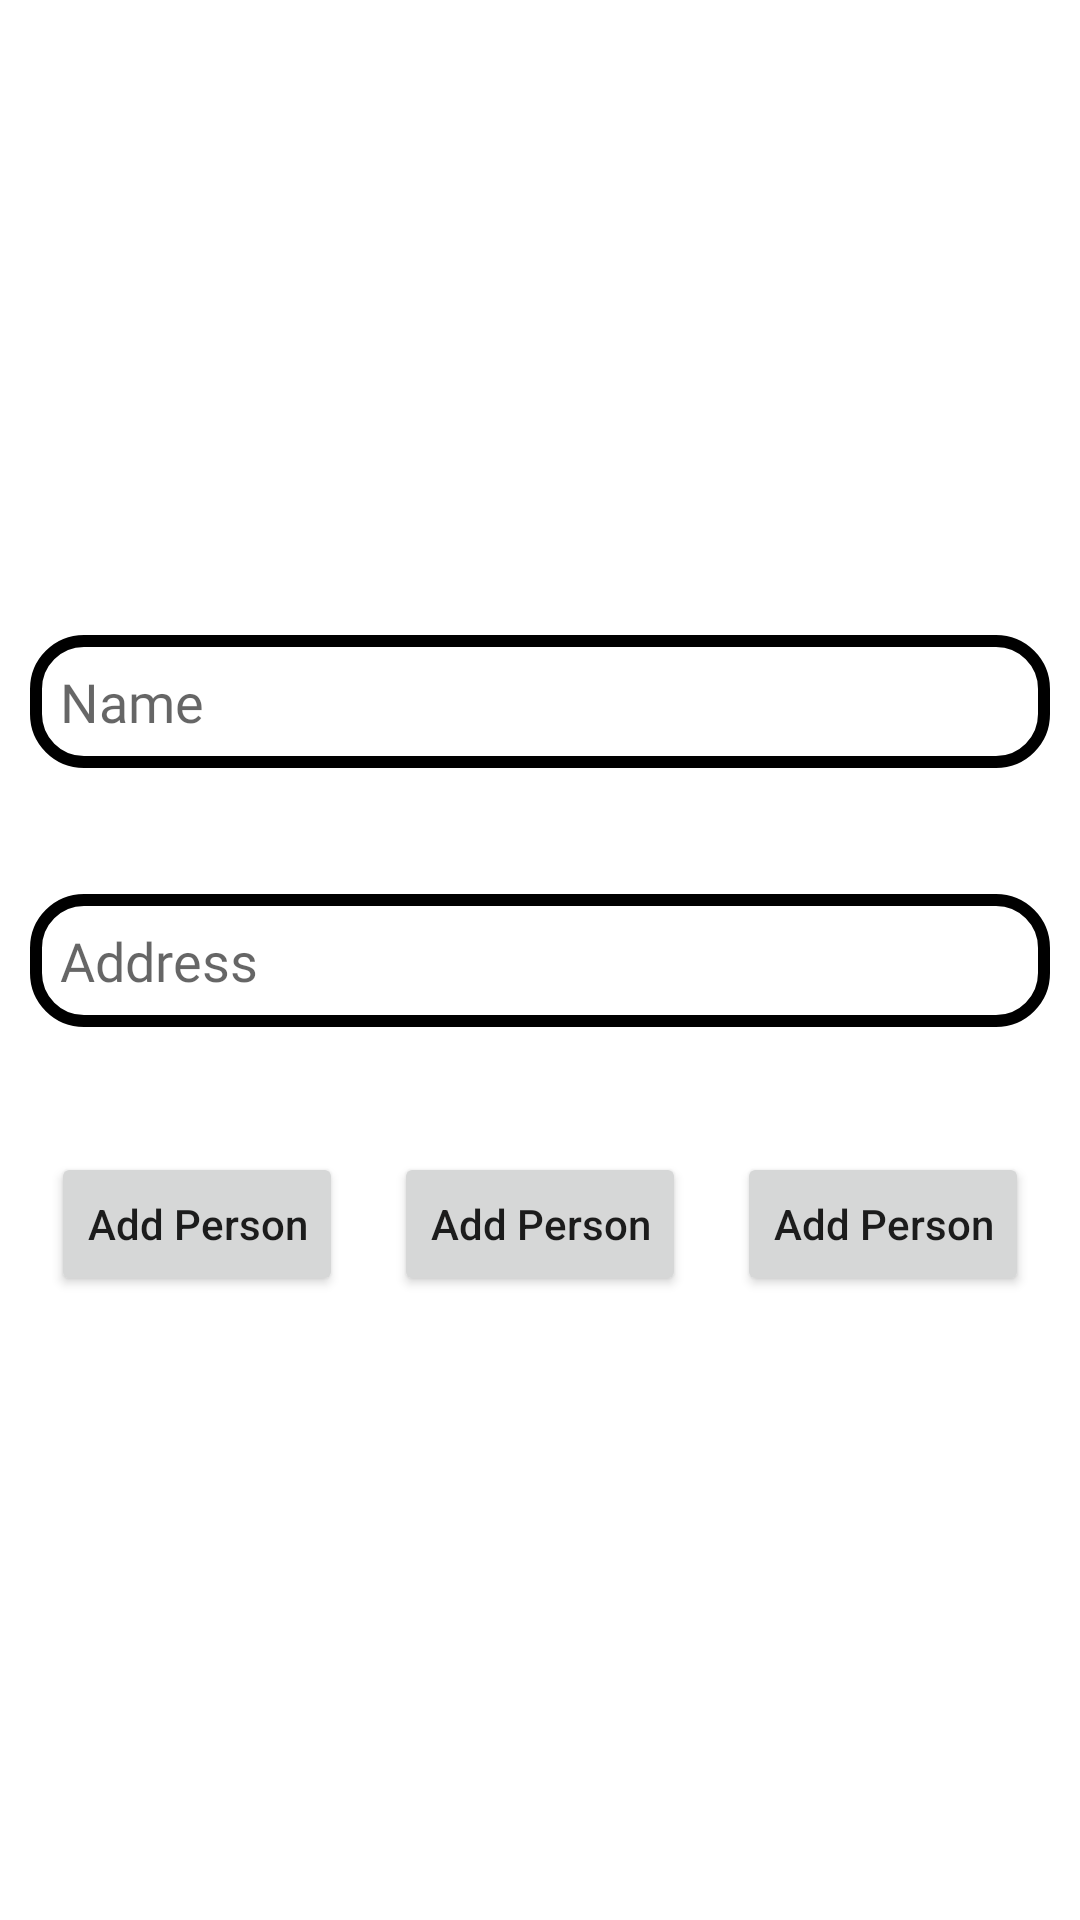

The Android layout XML behind this screen, and the referenced resources:
<!-- AndroidManifest.xml: application theme Theme.PersomRealmManagement -->
<!-- res/layout/activity_add_person_activitiy.xml -->
<?xml version="1.0" encoding="utf-8"?>
<androidx.constraintlayout.widget.ConstraintLayout
    xmlns:android="http://schemas.android.com/apk/res/android"
    xmlns:app="http://schemas.android.com/apk/res-auto"
    xmlns:tools="http://schemas.android.com/tools"
    android:layout_width="match_parent"
    android:layout_height="match_parent"
    tools:context=".view.AddPersonActivity">

    <androidx.constraintlayout.widget.Guideline
        android:id="@+id/first_horizontal_gd"
        android:layout_width="wrap_content"
        android:layout_height="wrap_content"
        android:orientation="horizontal"
       app:layout_constraintGuide_percent="0.4"/>

    <androidx.constraintlayout.widget.Guideline
        android:id="@+id/second_horizontal_gd"
        android:layout_width="wrap_content"
        android:layout_height="wrap_content"
        android:orientation="horizontal"
        app:layout_constraintGuide_percent="0.6"/>

    <EditText
        android:id="@+id/personName"
        android:layout_width="match_parent"
        android:layout_height="wrap_content"
        android:fontFamily="@font/cambo"
        android:layout_marginHorizontal="10dp"
        android:hint="@string/name"
        android:padding="10dp"
        android:background="@drawable/edittext_border"
        app:layout_constraintBottom_toTopOf="@id/first_horizontal_gd"
        app:layout_constraintEnd_toEndOf="parent"
        app:layout_constraintStart_toStartOf="parent"
      />

    <EditText
        android:id="@+id/personAddress"
        android:layout_width="match_parent"
        android:layout_height="wrap_content"
        android:layout_marginHorizontal="10dp"
        android:fontFamily="@font/cambo"
        android:hint="@string/address"
        android:padding="10dp"
        android:background="@drawable/edittext_border"
        app:layout_constraintBottom_toBottomOf="parent"
        app:layout_constraintEnd_toEndOf="parent"
        app:layout_constraintStart_toStartOf="parent"
        app:layout_constraintTop_toTopOf="parent" />

    <Button
        android:id="@+id/addPerson"
        android:layout_width="wrap_content"
        android:layout_height="wrap_content"
        android:text="@string/add_person"
        android:textAllCaps="false"
        app:layout_constraintTop_toBottomOf="@id/second_horizontal_gd"
        app:layout_constraintStart_toStartOf="parent"
        app:layout_constraintEnd_toStartOf="@id/editPerson"/>

    <Button
        android:id="@+id/editPerson"
        android:layout_width="wrap_content"
        android:layout_height="wrap_content"
        android:text="@string/add_person"
        android:textAllCaps="false"
        app:layout_constraintTop_toBottomOf="@id/second_horizontal_gd"
        app:layout_constraintStart_toStartOf="parent"
        app:layout_constraintEnd_toEndOf="parent"/>

    <Button
        android:id="@+id/deletePerson"
        android:layout_width="wrap_content"
        android:layout_height="wrap_content"
        android:text="@string/add_person"
        android:textAllCaps="false"
        app:layout_constraintTop_toBottomOf="@id/second_horizontal_gd"
        app:layout_constraintStart_toEndOf="@id/editPerson"
        app:layout_constraintEnd_toEndOf="parent"/>

</androidx.constraintlayout.widget.ConstraintLayout>
<!-- resources referenced by this layout -->
<resources>
  <!-- drawable edittext_border (drawable) -->
  <?xml version="1.0" encoding="utf-8"?>
  <shape xmlns:android="http://schemas.android.com/apk/res/android"
      android:shape="rectangle">
  
      <stroke
          android:width="4dp"
          android:color="@color/black"
          />
  
      <corners
          android:radius="16dp"
          />
  
  </shape>
  <string name="add_person">Add Person</string>
  <string name="address">Address</string>
  <string name="name">Name</string>
  <style name="Theme.PersomRealmManagement" parent="Theme.MaterialComponents.DayNight.NoActionBar">
          
          <item name="colorPrimary">@color/purple_500</item>
          <item name="colorPrimaryVariant">@color/purple_700</item>
          <item name="colorOnPrimary">@color/white</item>
          
          <item name="colorSecondary">@color/teal_200</item>
          <item name="colorSecondaryVariant">@color/teal_700</item>
          <item name="colorOnSecondary">@color/black</item>
          
          <item name="android:statusBarColor" tools:targetApi="l">?attr/colorPrimaryVariant</item>
          
      </style>
  <!-- not gathered from this repository: default colours our renderer supplied (Android Studio template values) -->
  <color name="purple_500">#FF6200EE</color>
  <color name="purple_700">#FF3700B3</color>
  <color name="teal_200">#FF03DAC5</color>
  <color name="teal_700">#FF018786</color>
  <color name="black">#FF000000</color>
  <color name="white">#FFFFFFFF</color>
</resources>
